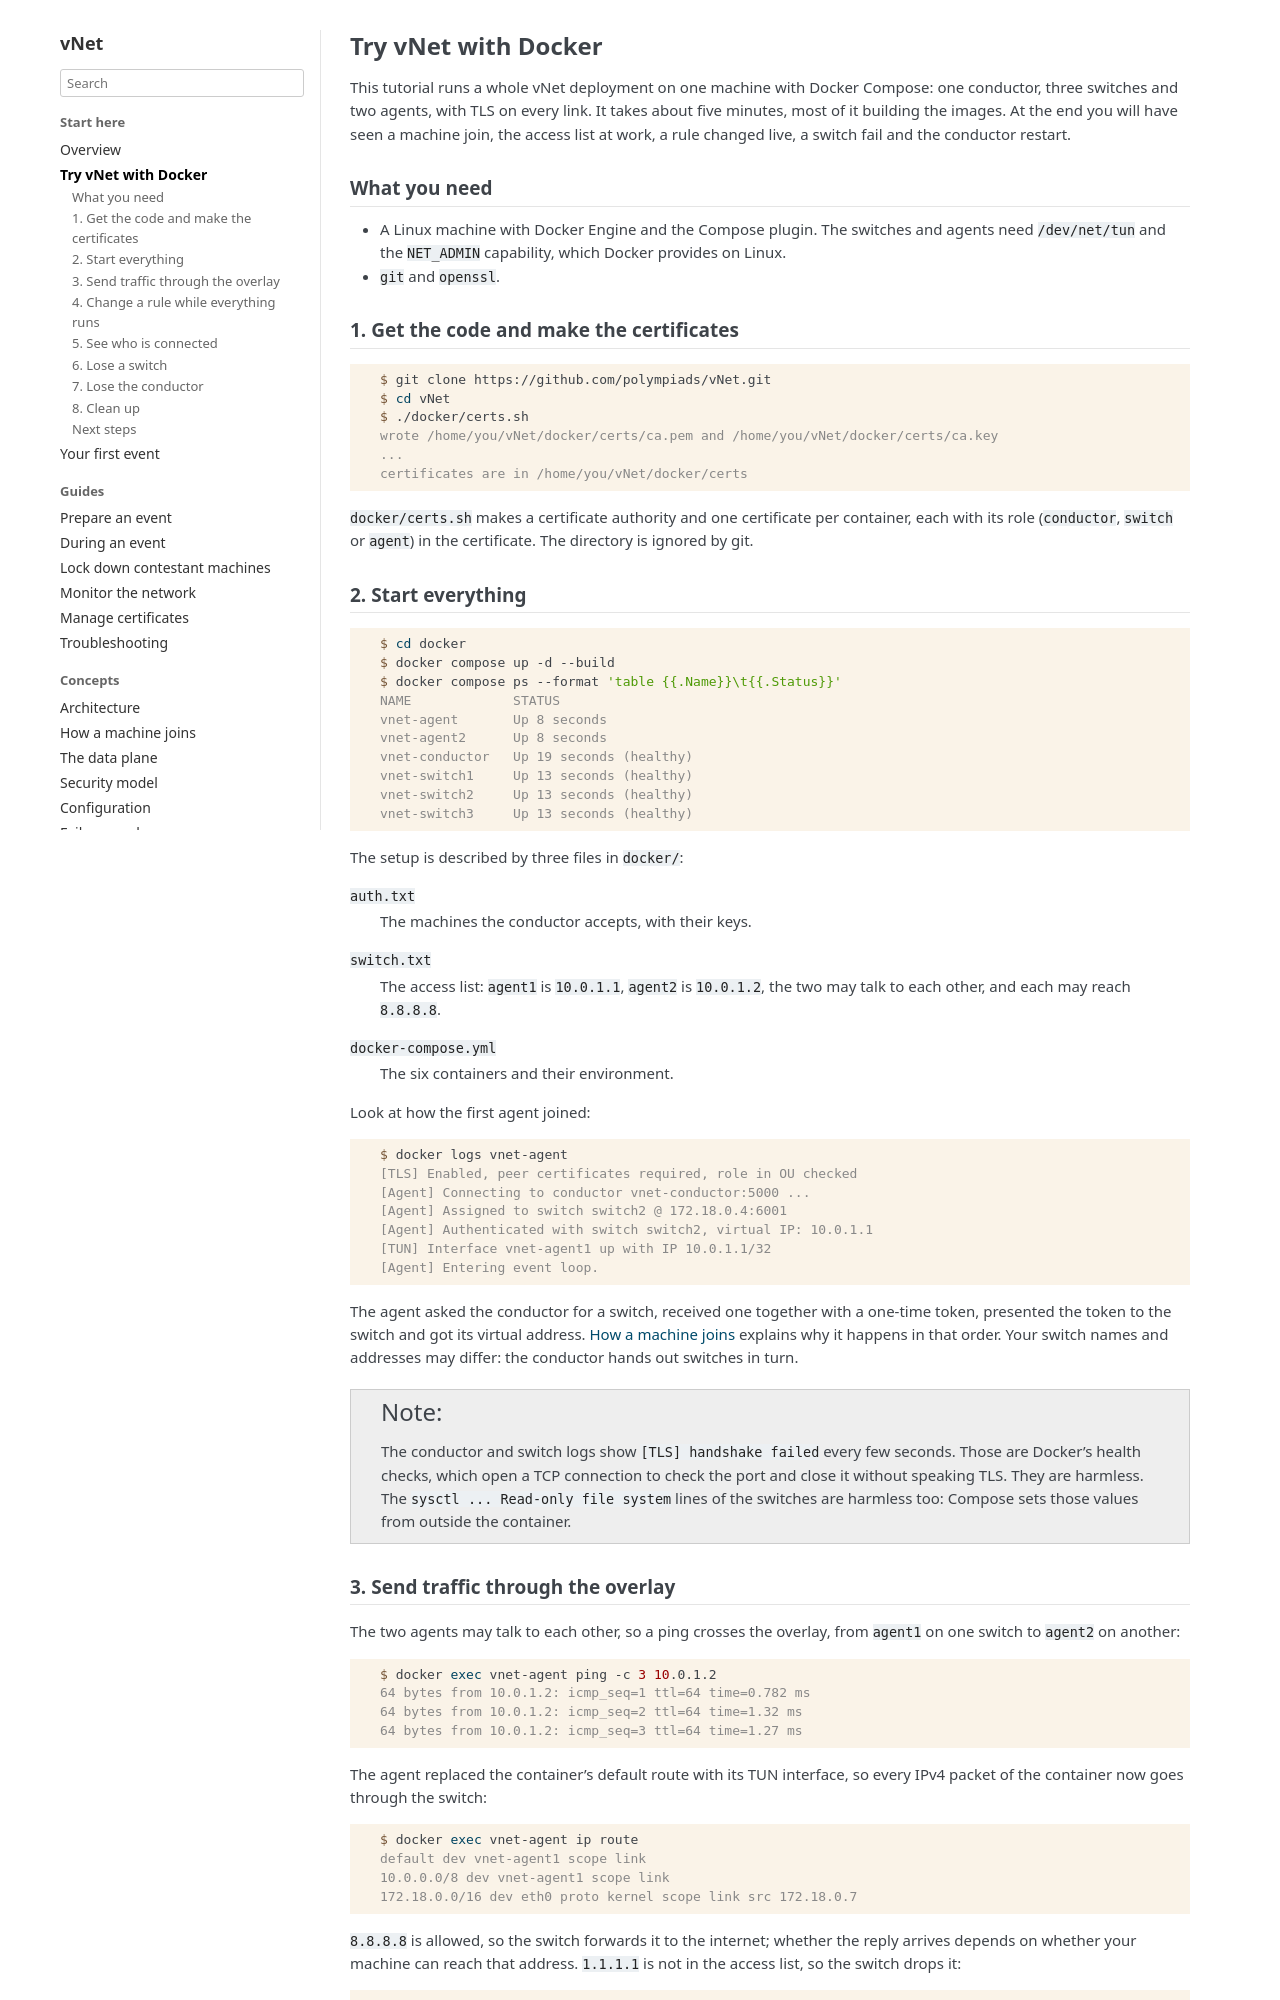

repository: polympiads/vNet · page: tutorials/docker.html · generator: sphinx

Try vNet with Docker
====================

This tutorial runs a whole vNet deployment on one machine with Docker
Compose: one conductor, three switches and two agents, with TLS on every
link. It takes about five minutes, most of it building the images. At the
end you will have seen a machine join, the access list at work, a rule
changed live, a switch fail and the conductor restart.

What you need
-------------

* A Linux machine with Docker Engine and the Compose plugin. The switches
  and agents need ``/dev/net/tun`` and the ``NET_ADMIN`` capability, which
  Docker provides on Linux.
* ``git`` and ``openssl``.

1. Get the code and make the certificates
-----------------------------------------

.. code-block:: console

   $ git clone https://github.com/polympiads/vNet.git
   $ cd vNet
   $ ./docker/certs.sh
   wrote /home/you/vNet/docker/certs/ca.pem and /home/you/vNet/docker/certs/ca.key
   ...
   certificates are in /home/you/vNet/docker/certs

``docker/certs.sh`` makes a certificate authority and one certificate per
container, each with its role (``conductor``, ``switch`` or ``agent``) in
the certificate. The directory is ignored by git.

2. Start everything
-------------------

.. code-block:: console

   $ cd docker
   $ docker compose up -d --build
   $ docker compose ps --format 'table {{.Name}}\t{{.Status}}'
   NAME             STATUS
   vnet-agent       Up 8 seconds
   vnet-agent2      Up 8 seconds
   vnet-conductor   Up 19 seconds (healthy)
   vnet-switch1     Up 13 seconds (healthy)
   vnet-switch2     Up 13 seconds (healthy)
   vnet-switch3     Up 13 seconds (healthy)

The setup is described by three files in ``docker/``:

``auth.txt``
   The machines the conductor accepts, with their keys.

``switch.txt``
   The access list: ``agent1`` is ``10.0.1.1``, ``agent2`` is
   ``10.0.1.2``, the two may talk to each other, and each may reach
   ``8.8.8.8``.

``docker-compose.yml``
   The six containers and their environment.

Look at how the first agent joined:

.. code-block:: console

   $ docker logs vnet-agent
   [TLS] Enabled, peer certificates required, role in OU checked
   [Agent] Connecting to conductor vnet-conductor:5000 ...
   [Agent] Assigned to switch switch2 @ 172.18.0.4:6001
   [Agent] Authenticated with switch switch2, virtual IP: 10.0.1.1
   [TUN] Interface vnet-agent1 up with IP 10.0.1.1/32
   [Agent] Entering event loop.

The agent asked the conductor for a switch, received one together with a
one-time token, presented the token to the switch and got its virtual
address. :doc:`../concepts/joining` explains why it happens in that order.
Your switch names and addresses may differ: the conductor hands out
switches in turn.

.. note::

   The conductor and switch logs show ``[TLS] handshake failed`` every few
   seconds. Those are Docker's health checks, which open a TCP connection
   to check the port and close it without speaking TLS. They are harmless.
   The ``sysctl ... Read-only file system`` lines of the switches are
   harmless too: Compose sets those values from outside the container.
